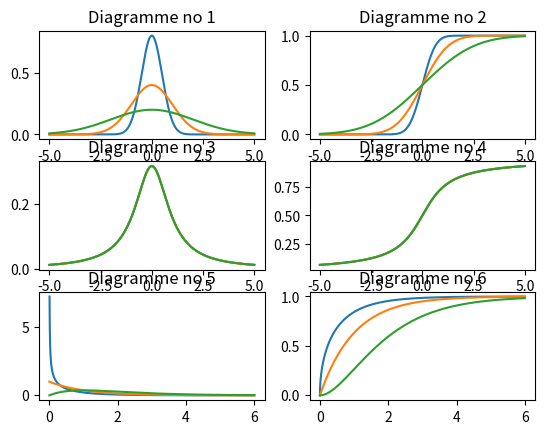
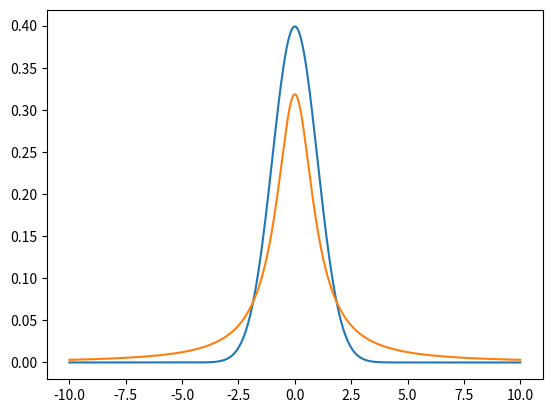
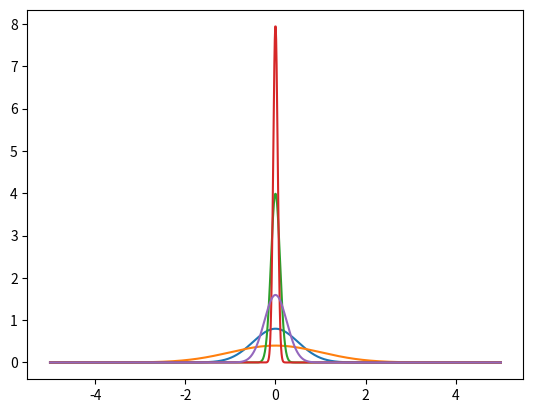
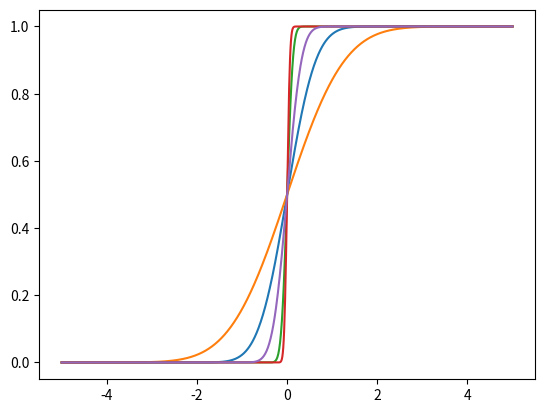
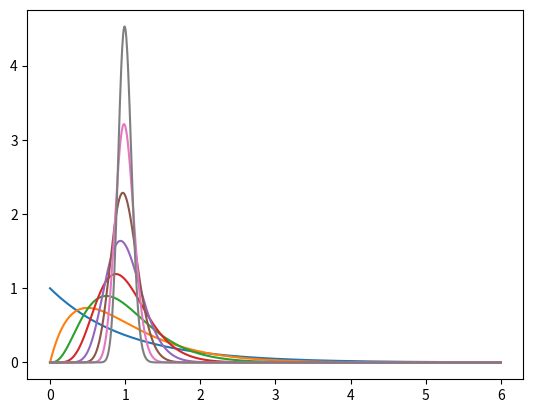

Reproduce these figures in Python, in order.
# -*- coding: utf-8 -*-

import numpy as np
import matplotlib.pyplot as plt
import scipy.stats as scs


def dataX(k):
    if k >= 5:
        return np.linspace(0, 6, 1000)
    else:
        return np.linspace(-5,5,1000)

def dataY(k,l):
    if k == 1:
        return scs.norm(0,l).pdf(dataX(k))
    if k == 2:
        return scs.norm(0,l).cdf(dataX(k))
    if k == 3:
        return scs.cauchy().pdf(dataX(k))
    if k == 4:
        return scs.cauchy().cdf(dataX(k))
    if k == 5:
        return scs.gamma(l).pdf(dataX(k))
    if k == 6:
        return scs.gamma(l).cdf(dataX(k))    
    
#%%
plt.figure()
for k in range (1,7):
    plt.subplot(3,2,k)
    plt.title(u'Diagramme no ' + str(k))
    for l in {0.5, 1, 2}:
        plt.plot(dataX(k),dataY(k,l))
plt.show()

#%%
plt.figure()
X=np.linspace(-10,10,1000)
plt.plot(X, scs.norm().pdf(X))
plt.plot(X, scs.cauchy().pdf(X))

#%%
X=np.linspace(-5,5,1000)
plt.figure()
for l in {0.5, 1, 0.25,0.1,0.05}:
        plt.plot(X,scs.norm(0,l).pdf(X))
plt.show()
plt.figure()
for l in {0.5, 1, 0.25,0.1,0.05}:
        plt.plot(X,scs.norm(0,l).cdf(X))
plt.show()

#%%
plt.figure()
for k in range(0,8):
    plt.plot(dataX(5),scs.gamma(2**k,scale = 1/2**k).pdf(dataX(5)))
plt.show